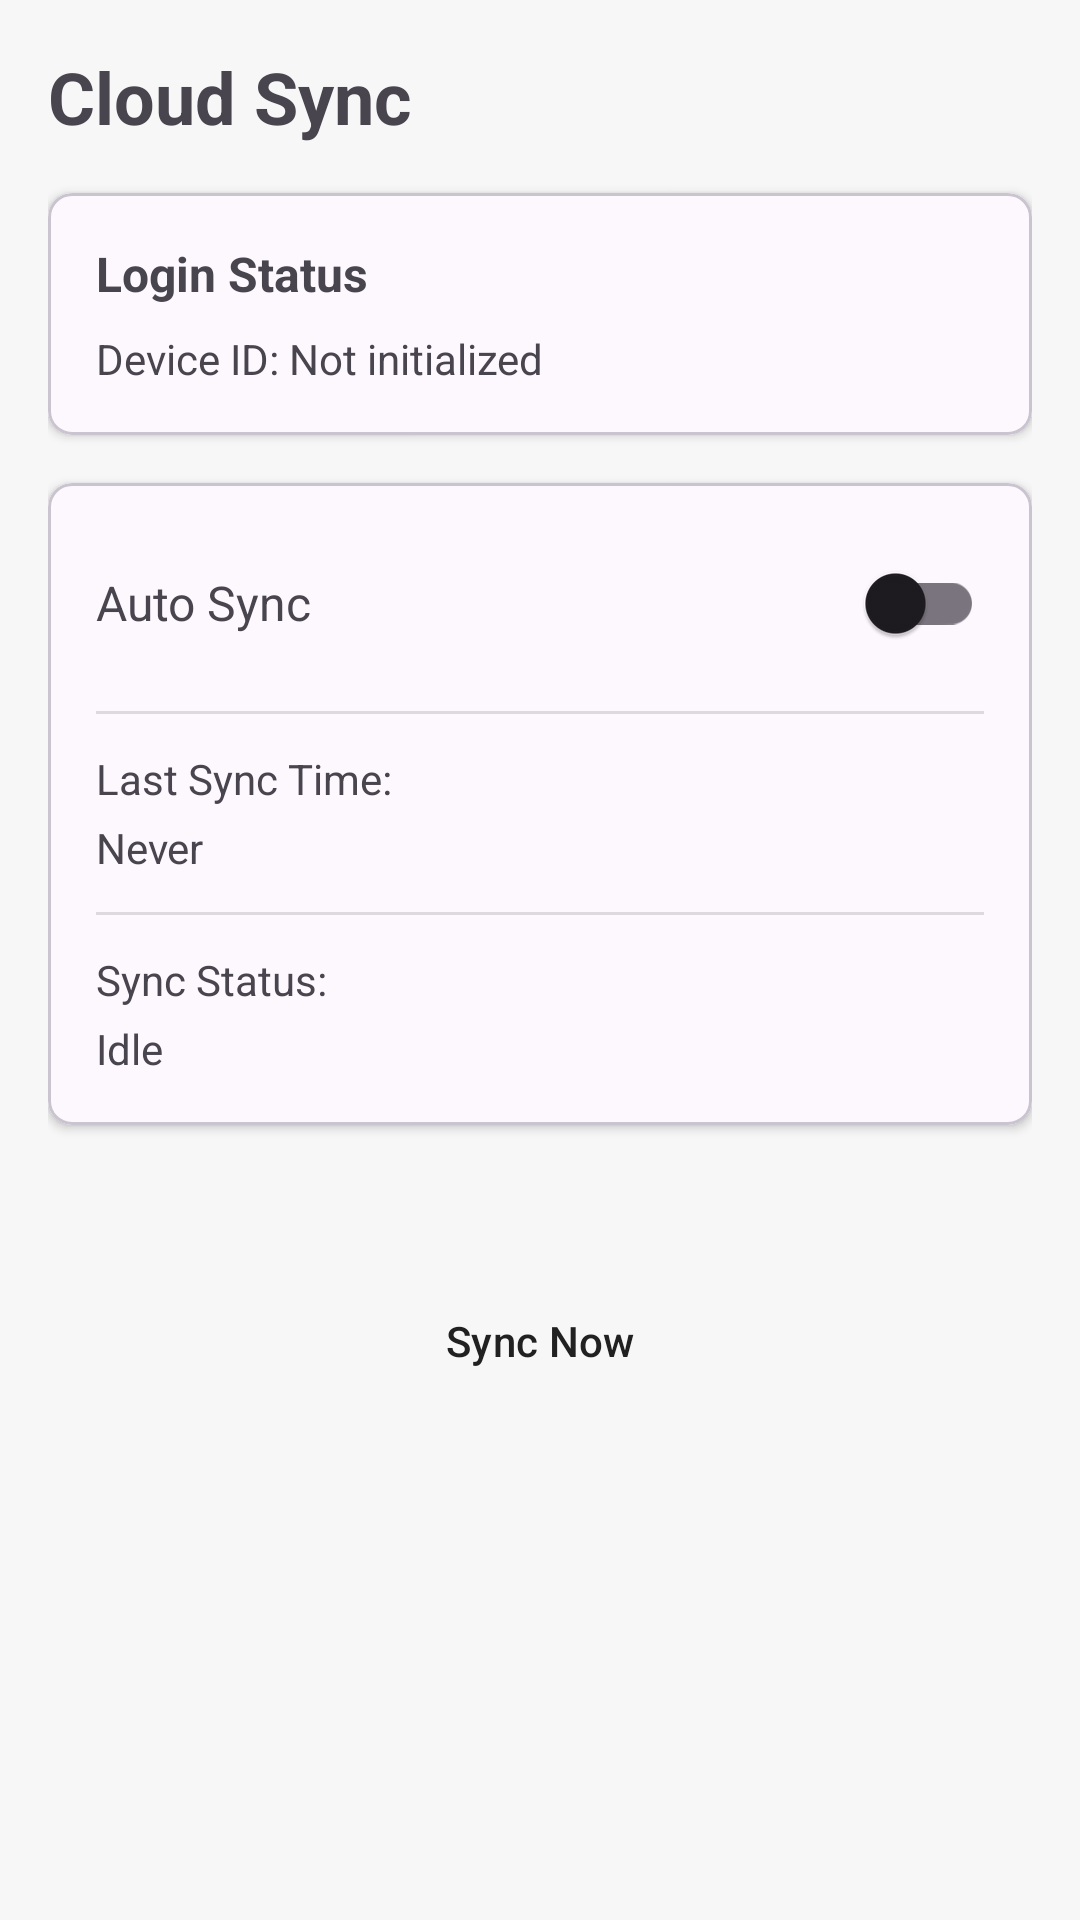

Write the Android layout XML for this screen, with the resource values it uses.
<!-- AndroidManifest.xml: activity theme Theme.Notesmaster -->
<!-- res/layout/activity_sync.xml -->
<?xml version="1.0" encoding="utf-8"?>
<LinearLayout xmlns:android="http://schemas.android.com/apk/res/android"
    xmlns:app="http://schemas.android.com/apk/res-auto"
    android:layout_width="match_parent"
    android:layout_height="match_parent"
    android:orientation="vertical"
    android:padding="16dp">

    
    <TextView
        android:layout_width="match_parent"
        android:layout_height="wrap_content"
        android:text="@string/sync_title"
        android:textSize="24sp"
        android:textStyle="bold"
        android:layout_marginBottom="16dp" />

    
    <com.google.android.material.card.MaterialCardView
        android:layout_width="match_parent"
        android:layout_height="wrap_content"
        android:layout_marginBottom="16dp"
        app:cardElevation="2dp"
        app:cardCornerRadius="8dp">

        <LinearLayout
            android:layout_width="match_parent"
            android:layout_height="wrap_content"
            android:orientation="vertical"
            android:padding="16dp">

            <TextView
                android:layout_width="match_parent"
                android:layout_height="wrap_content"
                android:text="@string/sync_login_status"
                android:textSize="16sp"
                android:textStyle="bold" />

            <TextView
                android:id="@+id/tv_device_id"
                android:layout_width="match_parent"
                android:layout_height="wrap_content"
                android:text="@string/sync_device_id_default"
                android:textSize="14sp"
                android:layout_marginTop="8dp" />

        </LinearLayout>

    </com.google.android.material.card.MaterialCardView>

    
    <com.google.android.material.card.MaterialCardView
        android:layout_width="match_parent"
        android:layout_height="wrap_content"
        android:layout_marginBottom="16dp"
        app:cardElevation="2dp"
        app:cardCornerRadius="8dp">

        <LinearLayout
            android:layout_width="match_parent"
            android:layout_height="wrap_content"
            android:orientation="vertical"
            android:padding="16dp">

            
            <LinearLayout
                android:layout_width="match_parent"
                android:layout_height="wrap_content"
                android:orientation="horizontal"
                android:gravity="center_vertical">

                <TextView
                    android:layout_width="0dp"
                    android:layout_height="wrap_content"
                    android:layout_weight="1"
                    android:text="@string/sync_auto_sync"
                    android:textSize="16sp" />

                <com.google.android.material.switchmaterial.SwitchMaterial
                    android:id="@+id/switch_auto_sync"
                    android:layout_width="wrap_content"
                    android:layout_height="wrap_content" />

            </LinearLayout>

            <View
                android:layout_width="match_parent"
                android:layout_height="1dp"
                android:background="?android:attr/dividerVertical"
                android:layout_marginVertical="12dp" />

            
            <TextView
                android:layout_width="match_parent"
                android:layout_height="wrap_content"
                android:text="@string/sync_last_time"
                android:textSize="14sp" />

            <TextView
                android:id="@+id/tv_last_sync_time"
                android:layout_width="match_parent"
                android:layout_height="wrap_content"
                android:text="@string/sync_never"
                android:textSize="14sp"
                android:layout_marginTop="4dp" />

            <View
                android:layout_width="match_parent"
                android:layout_height="1dp"
                android:background="?android:attr/dividerVertical"
                android:layout_marginVertical="12dp" />

            
            <TextView
                android:layout_width="match_parent"
                android:layout_height="wrap_content"
                android:text="@string/sync_status_label"
                android:textSize="14sp" />

            <TextView
                android:id="@+id/tv_sync_status"
                android:layout_width="match_parent"
                android:layout_height="wrap_content"
                android:text="@string/sync_status_idle"
                android:textSize="14sp"
                android:layout_marginTop="4dp" />

        </LinearLayout>

    </com.google.android.material.card.MaterialCardView>

    
    <ProgressBar
        android:id="@+id/progress_sync"
        android:layout_width="match_parent"
        android:layout_height="wrap_content"
        android:layout_marginBottom="16dp"
        android:visibility="invisible"
        style="?android:attr/progressBarStyleHorizontal" />

    
    <com.google.android.material.button.MaterialButton
        android:id="@+id/btn_sync_now"
        android:layout_width="match_parent"
        android:layout_height="wrap_content"
        android:text="@string/sync_button_now"
        app:cornerRadius="8dp" />

</LinearLayout>
<!-- resources referenced by this layout -->
<resources>
  <string name="sync_auto_sync">Auto Sync</string>
  <string name="sync_button_now">Sync Now</string>
  <string name="sync_device_id_default">Device ID: Not initialized</string>
  <string name="sync_last_time">Last Sync Time:</string>
  <string name="sync_login_status">Login Status</string>
  <string name="sync_never">Never</string>
  <string name="sync_status_idle">Idle</string>
  <string name="sync_status_label">Sync Status:</string>
  <string name="sync_title">Cloud Sync</string>
  <style name="Theme.Notesmaster" parent="Base.Theme.Notesmaster" />
  <style name="Base.Theme.Notesmaster" parent="Theme.Material3.DayNight.NoActionBar">
          <item name="colorPrimary">@color/primary_color</item>
          <item name="colorOnPrimary">@color/on_primary_color</item>
          <item name="android:statusBarColor">@color/primary_color</item>
          
          <item name="android:colorBackground">@color/background_color</item>
          <item name="android:windowBackground">@color/background_color</item>
          
          <item name="android:navigationBarColor">@android:color/transparent</item>
          
          <item name="android:windowLightStatusBar">false</item>
          
          <item name="preferenceTheme">@style/PreferenceThemeOverlay</item>
      </style>
  <color name="primary_color">#F7F7F7</color>
  <color name="on_primary_color">#212121</color>
  <color name="background_color">#F7F7F7</color>
</resources>
